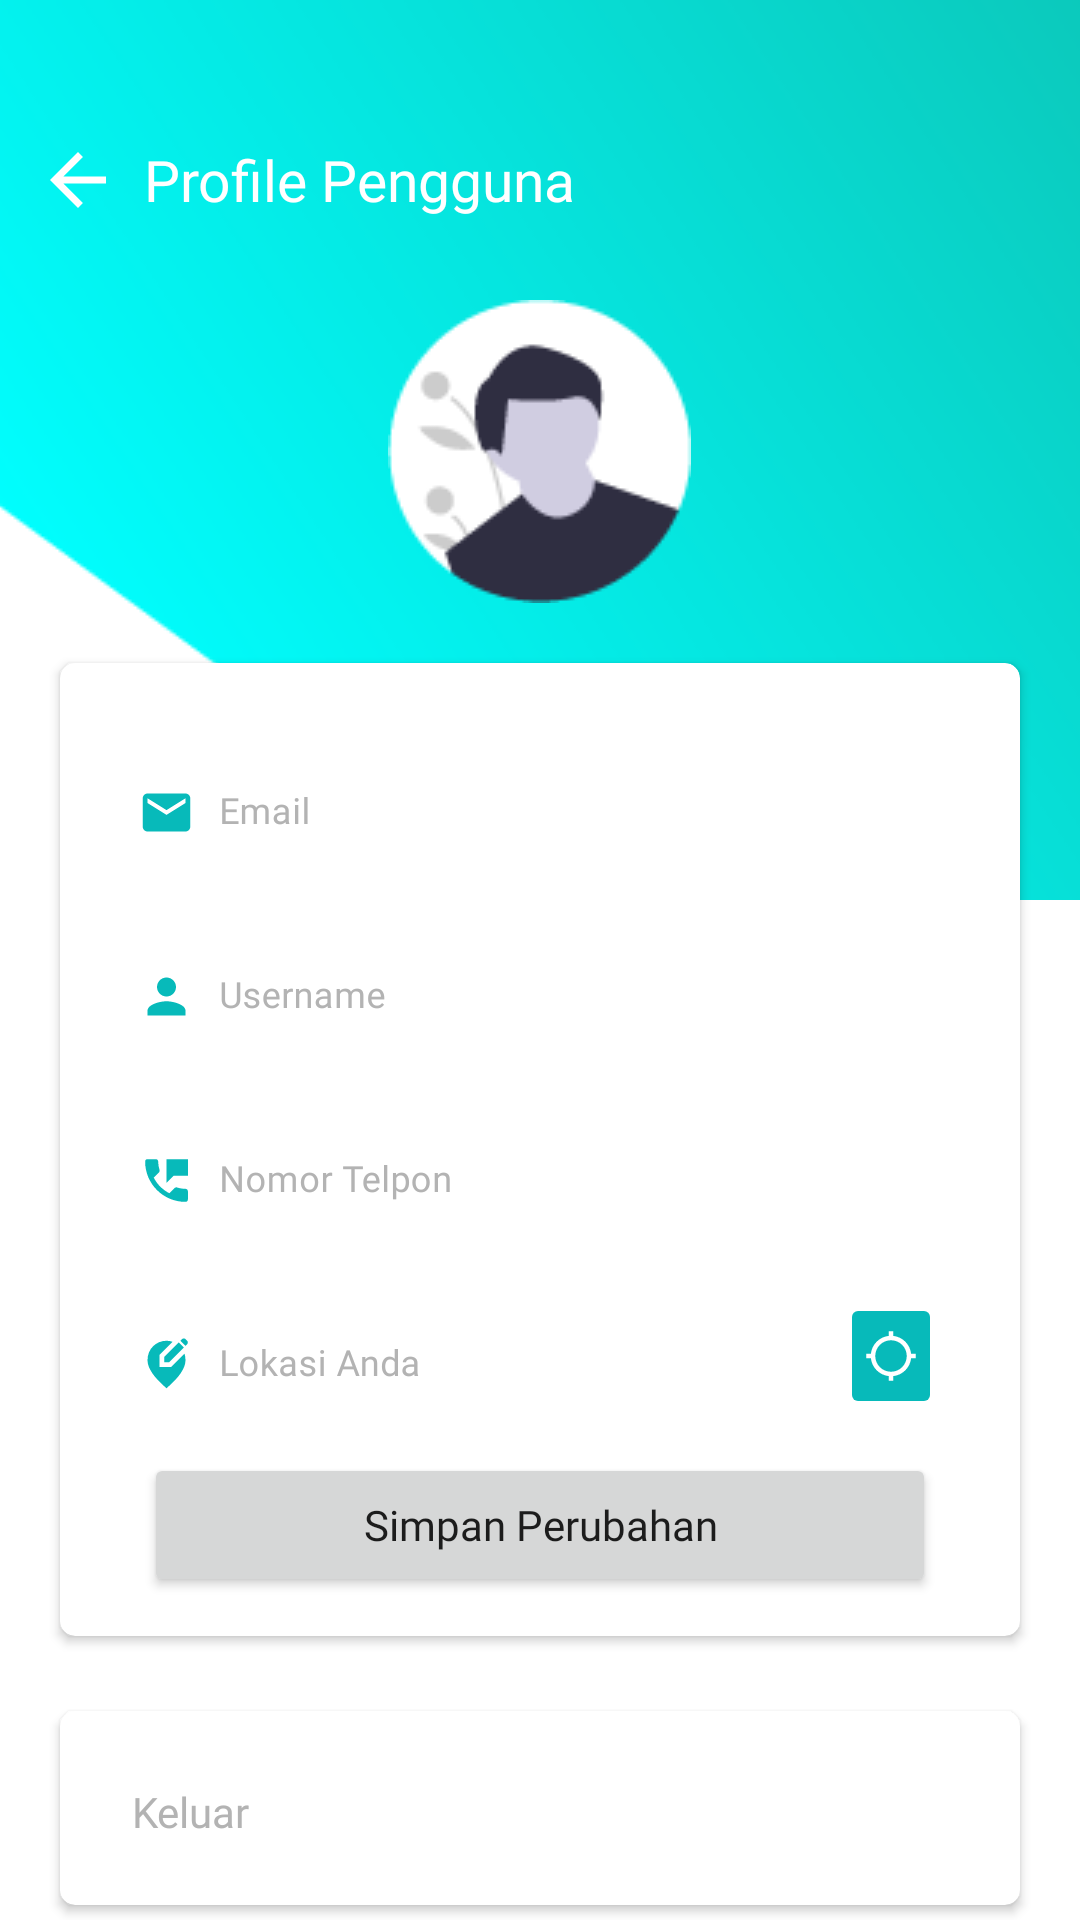

Write the Android layout XML for this screen, with the resource values it uses.
<!-- AndroidManifest.xml: application theme Theme.MainMarket -->
<!-- res/layout/activity_profile.xml -->
<?xml version="1.0" encoding="utf-8"?>
<RelativeLayout xmlns:android="http://schemas.android.com/apk/res/android"
    xmlns:app="http://schemas.android.com/apk/res-auto"
    xmlns:tools="http://schemas.android.com/tools"
    android:layout_width="match_parent"
    android:layout_height="match_parent"
    tools:context=".View.User.Profile">

    <ProgressBar
        android:id="@+id/progress_circular"
        android:layout_width="wrap_content"
        android:layout_height="wrap_content"
        android:layout_centerInParent="true"
        android:translationZ="1dp"
        android:visibility="gone"/>

    <ImageView
        android:layout_width="match_parent"
        android:layout_height="wrap_content"
        android:src="@drawable/background_top_profile"
        android:scaleType="centerCrop"
        android:layout_alignParentTop="true"/>

    <LinearLayout
        android:layout_width="match_parent"
        android:layout_height="wrap_content"
        android:orientation="vertical">

        <LinearLayout
            android:layout_width="match_parent"
            android:layout_height="?attr/actionBarSize"
            android:layout_marginTop="32dp"
            android:layout_marginBottom="12dp"
            android:background="@color/transparent"
            android:orientation="horizontal">

            <ImageView
                android:id="@+id/back_btn"
                android:layout_width="wrap_content"
                android:layout_height="wrap_content"
                android:layout_gravity="center_vertical"
                android:layout_marginStart="12dp"
                android:layout_marginEnd="8dp"
                android:src="@drawable/ic_arrow_back"
                app:tint="@color/white" />

            <TextView
                android:layout_width="match_parent"
                android:layout_height="wrap_content"
                android:layout_gravity="center_vertical"
                android:fontFamily="@font/poppins_medium"
                android:gravity="center_vertical"
                android:text="Profile Pengguna"
                android:textColor="@color/white"
                android:textSize="19sp" />

        </LinearLayout>

        <ImageView
            android:id="@+id/profile_img"
            android:layout_width="wrap_content"
            android:layout_height="wrap_content"
            android:layout_gravity="center_horizontal"
            android:src="@drawable/default_profile_img_white" />

        <androidx.cardview.widget.CardView
            android:layout_width="match_parent"
            android:layout_height="wrap_content"
            android:layout_margin="20dp"
            app:cardCornerRadius="5dp"
            app:cardElevation="2dp">

            <LinearLayout
                android:layout_width="match_parent"
                android:layout_height="wrap_content"
                android:layout_margin="10dp"
                android:orientation="vertical">

                <com.google.android.material.textfield.TextInputLayout
                    style="@style/Widget.MaterialComponents.TextInputLayout.OutlinedBox"
                    android:layout_width="match_parent"
                    android:layout_height="wrap_content"
                    android:layout_marginTop="8dp"
                    android:layout_marginBottom="3dp"
                    android:hint="Email"
                    android:textColorHint="#B3B3B3">

                    <com.google.android.material.textfield.TextInputEditText
                        android:id="@+id/email_edit_ti"
                        android:layout_width="match_parent"
                        android:layout_height="wrap_content"
                        android:background="@color/transparent"
                        android:drawableStart="@drawable/ic_email"
                        android:drawablePadding="8dp"
                        android:enabled="false"
                        android:fontFamily="@font/poppins_medium"
                        android:inputType="textEmailAddress"
                        android:textColor="#B3B3B3"
                        android:textSize="12sp" />

                </com.google.android.material.textfield.TextInputLayout>

                <com.google.android.material.textfield.TextInputLayout
                    style="@style/Widget.MaterialComponents.TextInputLayout.OutlinedBox"
                    android:layout_width="match_parent"
                    android:layout_height="wrap_content"
                    android:layout_marginBottom="3dp"
                    android:hint="Username"
                    android:textColorHint="#B3B3B3">

                    <com.google.android.material.textfield.TextInputEditText
                        android:id="@+id/username_edit_ti"
                        android:layout_width="match_parent"
                        android:layout_height="wrap_content"
                        android:background="@color/transparent"
                        android:drawableStart="@drawable/ic_person"
                        android:drawablePadding="8dp"
                        android:fontFamily="@font/poppins_medium"
                        android:inputType="text"
                        android:textColor="#B3B3B3"
                        android:textSize="12sp" />

                </com.google.android.material.textfield.TextInputLayout>

                <com.google.android.material.textfield.TextInputLayout
                    style="@style/Widget.MaterialComponents.TextInputLayout.OutlinedBox"
                    android:layout_width="match_parent"
                    android:layout_height="wrap_content"
                    android:layout_marginBottom="3dp"
                    android:hint="Nomor Telpon"
                    android:textColorHint="#B3B3B3">

                    <com.google.android.material.textfield.TextInputEditText
                        android:id="@+id/phone_number_edit_ti"
                        android:layout_width="match_parent"
                        android:layout_height="wrap_content"
                        android:background="@color/transparent"
                        android:drawableStart="@drawable/ic_number_phone"
                        android:drawablePadding="8dp"
                        android:fontFamily="@font/poppins_medium"
                        android:inputType="number"
                        android:textColor="#B3B3B3"
                        android:textSize="12sp" />

                </com.google.android.material.textfield.TextInputLayout>

                <LinearLayout
                    android:layout_width="match_parent"
                    android:layout_height="wrap_content"
                    android:layout_marginBottom="3dp"
                    android:orientation="horizontal">

                    <com.google.android.material.textfield.TextInputLayout
                        style="@style/Widget.MaterialComponents.TextInputLayout.OutlinedBox"
                        android:layout_width="match_parent"
                        android:layout_height="wrap_content"
                        android:layout_weight="0.2"
                        android:hint="Lokasi Anda"
                        android:textColorHint="#B3B3B3">

                        <com.google.android.material.textfield.TextInputEditText
                            android:id="@+id/location_ti_edit"
                            android:layout_width="match_parent"
                            android:layout_height="wrap_content"
                            android:background="@color/transparent"
                            android:drawableStart="@drawable/ic_location_alt"
                            android:drawablePadding="8dp"
                            android:fontFamily="@font/poppins_medium"
                            android:inputType="text"
                            android:textColor="#B3B3B3"
                            android:textSize="12sp" />

                    </com.google.android.material.textfield.TextInputLayout>

                    <ImageButton
                        android:id="@+id/location_search"
                        android:layout_width="match_parent"
                        android:layout_height="42dp"
                        android:layout_gravity="center"
                        android:layout_marginEnd="16dp"
                        android:layout_weight="1"
                        android:backgroundTint="@color/blue_text"
                        android:src="@drawable/ic_location_searching"
                        tools:ignore="SpeakableTextPresentCheck,TouchTargetSizeCheck" />


                </LinearLayout>

                <Button
                    android:id="@+id/edit_data_profile"
                    android:layout_width="match_parent"
                    android:layout_height="wrap_content"
                    android:layout_marginStart="18dp"
                    android:layout_marginEnd="18dp"
                    android:layout_marginBottom="3dp"
                    android:fontFamily="@font/poppins_medium"
                    android:text="Simpan Perubahan"
                    android:textAllCaps="false" />

            </LinearLayout>


        </androidx.cardview.widget.CardView>

        <androidx.cardview.widget.CardView
            android:layout_width="match_parent"
            android:layout_height="wrap_content"
            android:layout_marginStart="20dp"
            android:layout_marginTop="5dp"
            android:layout_marginEnd="20dp"
            android:layout_marginBottom="5dp"
            app:cardCornerRadius="5dp"
            app:cardElevation="2dp">

            <LinearLayout
                android:layout_width="match_parent"
                android:layout_height="wrap_content"
                android:layout_margin="16dp"
                android:orientation="vertical">

                <TextView
                    android:id="@+id/administrator_btn"
                    android:layout_width="match_parent"
                    android:layout_height="wrap_content"
                    android:padding="8dp"
                    android:fontFamily="@font/poppins_medium"
                    android:text="Administrator"
                    android:textColor="#B3B3B3"
                    android:visibility="gone"
                    app:drawableEndCompat="@drawable/ic_admin_settings"
                    app:drawableTint="@color/blue_text" />

                <TextView
                    android:id="@+id/logout_btn"
                    android:layout_width="match_parent"
                    android:layout_height="wrap_content"
                    android:padding="8dp"
                    android:fontFamily="@font/poppins_medium"
                    android:text="Keluar"
                    android:textColor="#B3B3B3"
                    app:drawableEndCompat="@drawable/ic_logout"
                    app:drawableTint="@color/blue_text" />

            </LinearLayout>


        </androidx.cardview.widget.CardView>


    </LinearLayout>



</RelativeLayout>
<!-- resources referenced by this layout -->
<resources>
  <color name="blue_text">#07BABA</color>
  <color name="transparent">#00FFFFFF</color>
  <color name="white">#FFFFFFFF</color>
  <!-- drawable ic_arrow_back (drawable) -->
  <vector android:autoMirrored="true" android:height="28dp"
      android:tint="#B3B3B3" android:viewportHeight="24"
      android:viewportWidth="24" android:width="28dp" xmlns:android="http://schemas.android.com/apk/res/android">
      <path android:fillColor="@android:color/white" android:pathData="M20,11H7.83l5.59,-5.59L12,4l-8,8 8,8 1.41,-1.41L7.83,13H20v-2z"/>
  </vector>
  <!-- drawable ic_email (drawable) -->
  <vector android:height="19dp" android:tint="@color/blue_text"
      android:viewportHeight="24" android:viewportWidth="24"
      android:width="19dp" xmlns:android="http://schemas.android.com/apk/res/android">
      <path android:fillColor="@android:color/white" android:pathData="M20,4L4,4c-1.1,0 -1.99,0.9 -1.99,2L2,18c0,1.1 0.9,2 2,2h16c1.1,0 2,-0.9 2,-2L22,6c0,-1.1 -0.9,-2 -2,-2zM20,8l-8,5 -8,-5L4,6l8,5 8,-5v2z"/>
  </vector>
  <!-- drawable ic_location_searching (drawable) -->
  <vector android:height="18dp" android:tint="#FFFFFF"
      android:viewportHeight="24" android:viewportWidth="24"
      android:width="18dp" xmlns:android="http://schemas.android.com/apk/res/android">
      <path android:fillColor="@android:color/white" android:pathData="M20.94,11c-0.46,-4.17 -3.77,-7.48 -7.94,-7.94V1h-2v2.06C6.83,3.52 3.52,6.83 3.06,11H1v2h2.06c0.46,4.17 3.77,7.48 7.94,7.94V23h2v-2.06c4.17,-0.46 7.48,-3.77 7.94,-7.94H23v-2h-2.06zM12,19c-3.87,0 -7,-3.13 -7,-7s3.13,-7 7,-7 7,3.13 7,7 -3.13,7 -7,7z"/>
  </vector>
  <!-- drawable ic_number_phone (drawable) -->
  <vector android:height="19dp" android:tint="@color/blue_text"
      android:viewportHeight="24" android:viewportWidth="24"
      android:width="19dp" xmlns:android="http://schemas.android.com/apk/res/android">
      <path android:fillColor="@android:color/white" android:pathData="M20,15.5c-1.25,0 -2.45,-0.2 -3.57,-0.57 -0.35,-0.11 -0.74,-0.03 -1.02,0.24l-2.2,2.2c-2.83,-1.44 -5.15,-3.75 -6.59,-6.58l2.2,-2.21c0.28,-0.27 0.36,-0.66 0.25,-1.01C8.7,6.45 8.5,5.25 8.5,4c0,-0.55 -0.45,-1 -1,-1H4c-0.55,0 -1,0.45 -1,1 0,9.39 7.61,17 17,17 0.55,0 1,-0.45 1,-1v-3.5c0,-0.55 -0.45,-1 -1,-1zM12,3v10l3,-3h6V3h-9z"/>
  </vector>
  <!-- drawable ic_person (drawable) -->
  <vector android:height="19dp" android:tint="@color/blue_text"
      android:viewportHeight="24" android:viewportWidth="24"
      android:width="19dp" xmlns:android="http://schemas.android.com/apk/res/android">
      <path android:fillColor="@android:color/white" android:pathData="M12,12c2.21,0 4,-1.79 4,-4s-1.79,-4 -4,-4 -4,1.79 -4,4 1.79,4 4,4zM12,14c-2.67,0 -8,1.34 -8,4v2h16v-2c0,-2.66 -5.33,-4 -8,-4z"/>
  </vector>
  <style name="Theme.MainMarket" parent="Theme.MaterialComponents.DayNight.NoActionBar">
          
          <item name="colorPrimary">@color/blue_text</item>
          <item name="colorPrimaryVariant">@color/blue_text</item>
          <item name="colorOnPrimary">@color/white</item>
          
          <item name="colorSecondary">@color/teal_200</item>
          <item name="colorSecondaryVariant">@color/teal_700</item>
          <item name="colorOnSecondary">@color/black</item>
          
  
  
  
  
  
          
      </style>
  <color name="teal_200">#FF03DAC5</color>
  <color name="teal_700">#FF018786</color>
  <color name="black">#FF000000</color>
</resources>
